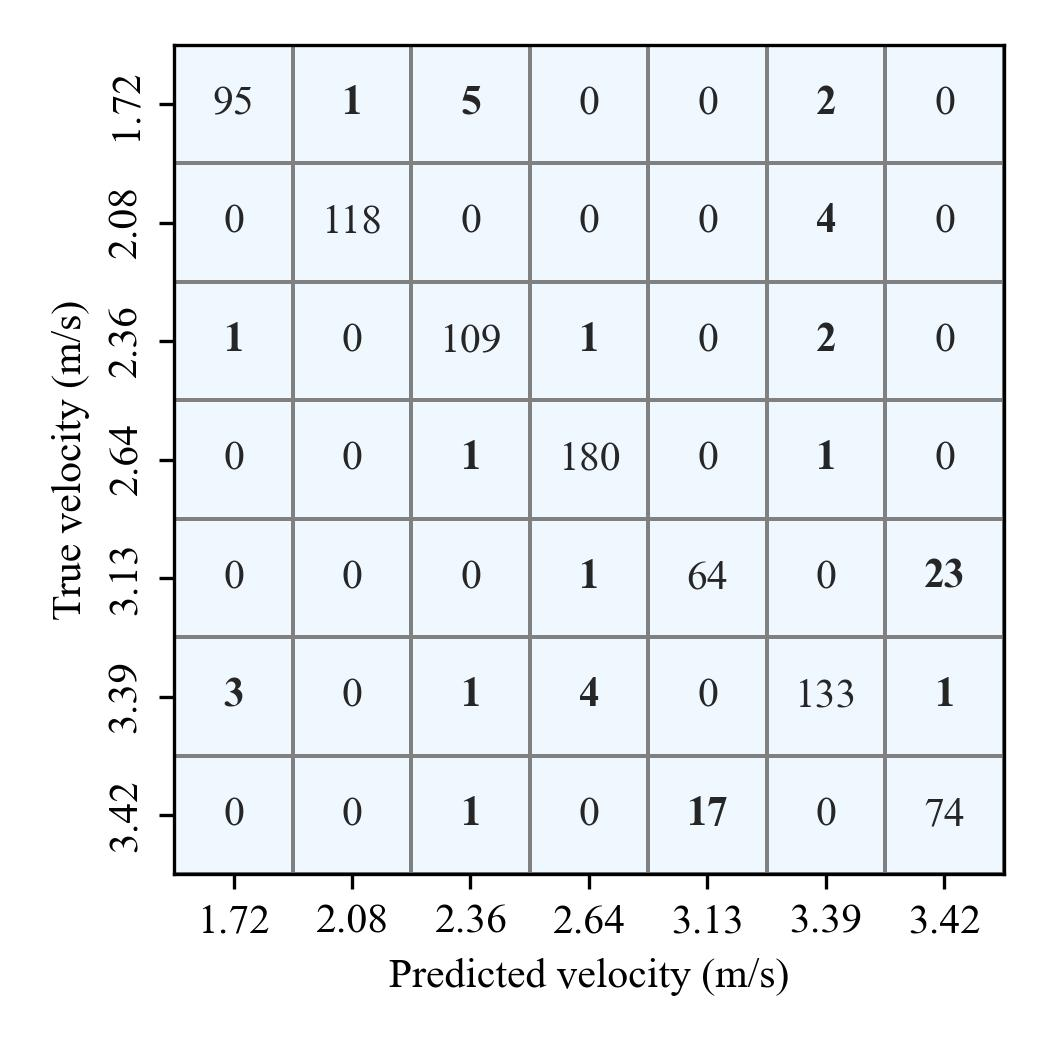

Data behind this chart, as committed beside it:
, 1.72, 2.08, 2.36, 2.64, 3.13, 3.39, 3.42
1.72, 95, 1, 5, 0, 0, 2, 0
2.08, 0, 118, 0, 0, 0, 4, 0
2.36, 1, 0, 109, 1, 0, 2, 0
2.64, 0, 0, 1, 180, 0, 1, 0
3.13, 0, 0, 0, 1, 64, 0, 23
3.39, 3, 0, 1, 4, 0, 133, 1
3.42, 0, 0, 1, 0, 17, 0, 74
